Labelled photos from "split", an image-classification folder in PrabhleenpKaur/breast-cancer-prediction. The possible labels are: benign, malignant.

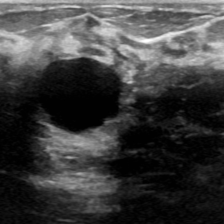
Label: malignant

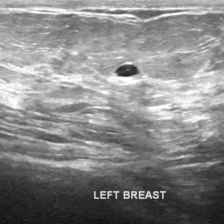
Label: malignant

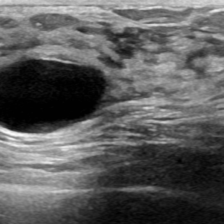
Label: malignant

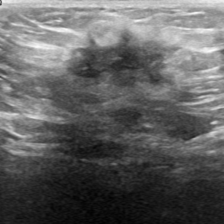
Label: benign

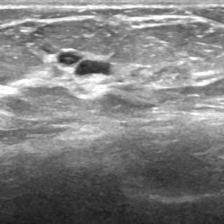
Label: malignant

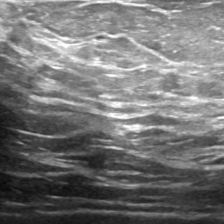
Label: benign
